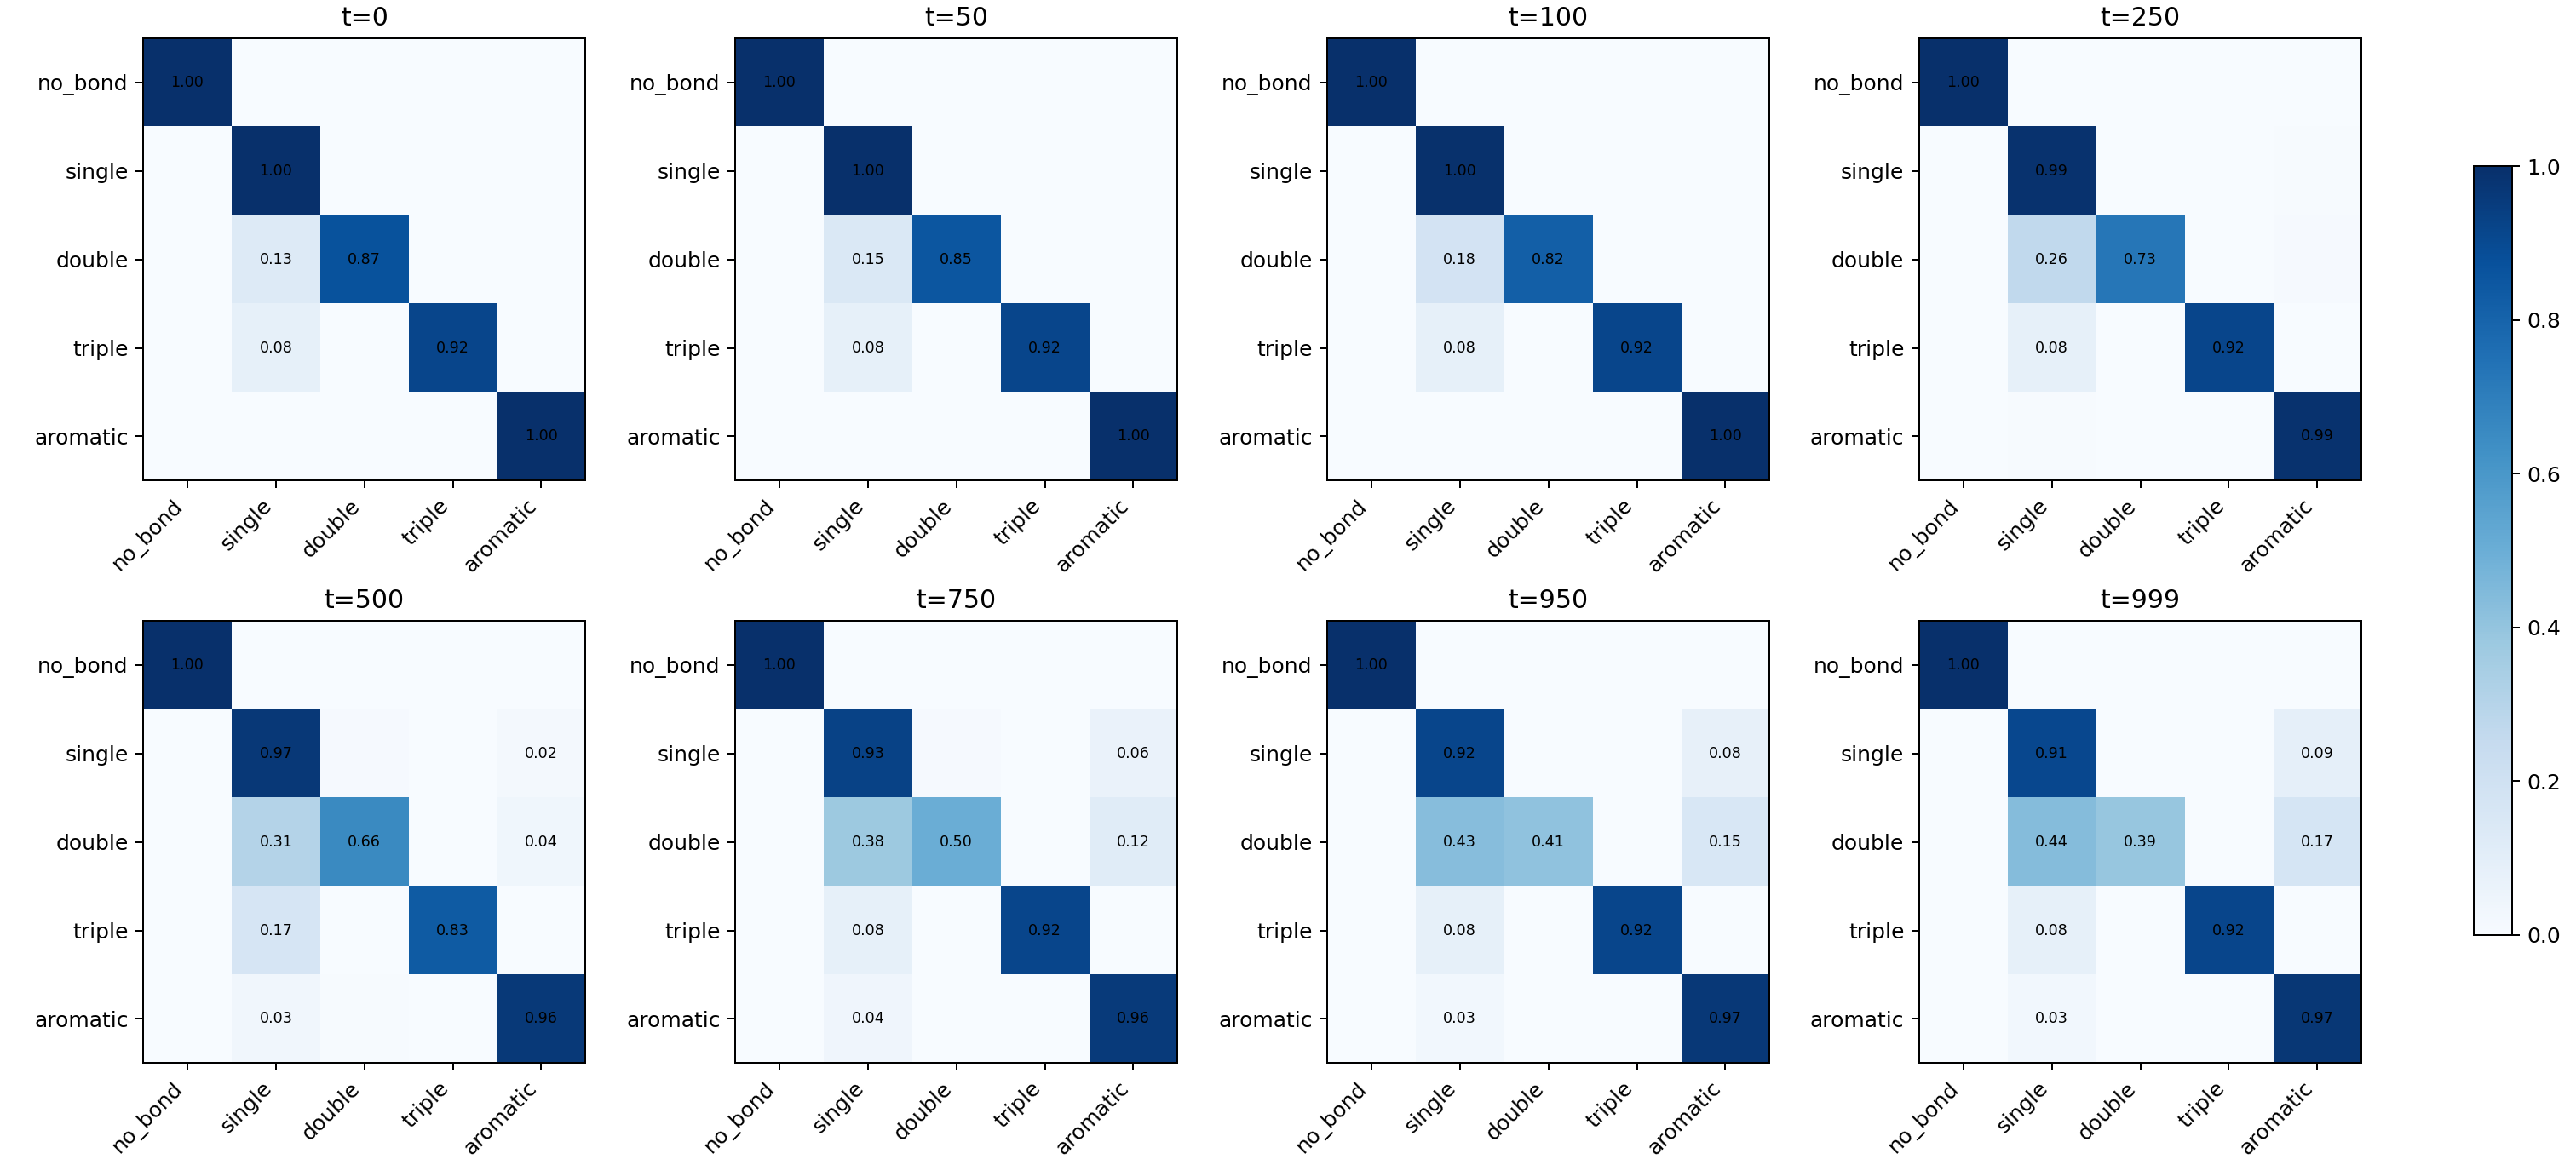

Values plotted in this chart, from the file beside it:
timestep, target, predicted, count
0, no_bond, no_bond, 53929
0, no_bond, single, 0
0, no_bond, double, 0
0, no_bond, triple, 0
0, no_bond, aromatic, 0
0, single, no_bond, 0
0, single, single, 2573
0, single, double, 1
0, single, triple, 0
0, single, aromatic, 0
0, double, no_bond, 0
0, double, single, 58
0, double, double, 381
0, double, triple, 0
0, double, aromatic, 0
0, triple, no_bond, 0
0, triple, single, 1
0, triple, double, 0
0, triple, triple, 11
0, triple, aromatic, 0
0, aromatic, no_bond, 0
0, aromatic, single, 0
0, aromatic, double, 0
0, aromatic, triple, 0
0, aromatic, aromatic, 1934
50, no_bond, no_bond, 53929
50, no_bond, single, 0
50, no_bond, double, 0
50, no_bond, triple, 0
50, no_bond, aromatic, 0
50, single, no_bond, 0
50, single, single, 2569
50, single, double, 4
50, single, triple, 0
50, single, aromatic, 1
50, double, no_bond, 0
50, double, single, 65
50, double, double, 374
50, double, triple, 0
50, double, aromatic, 0
50, triple, no_bond, 0
50, triple, single, 1
50, triple, double, 0
50, triple, triple, 11
50, triple, aromatic, 0
50, aromatic, no_bond, 0
50, aromatic, single, 0
50, aromatic, double, 0
50, aromatic, triple, 0
50, aromatic, aromatic, 1934
100, no_bond, no_bond, 53929
100, no_bond, single, 0
100, no_bond, double, 0
100, no_bond, triple, 0
100, no_bond, aromatic, 0
100, single, no_bond, 0
100, single, single, 2562
100, single, double, 10
100, single, triple, 0
100, single, aromatic, 2
... 140 more rows
